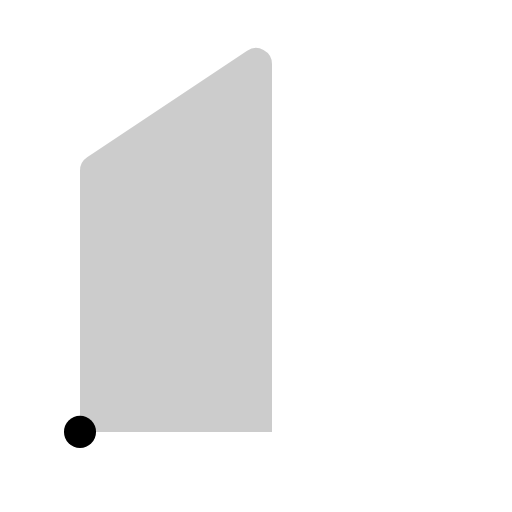
t = 0.00 s
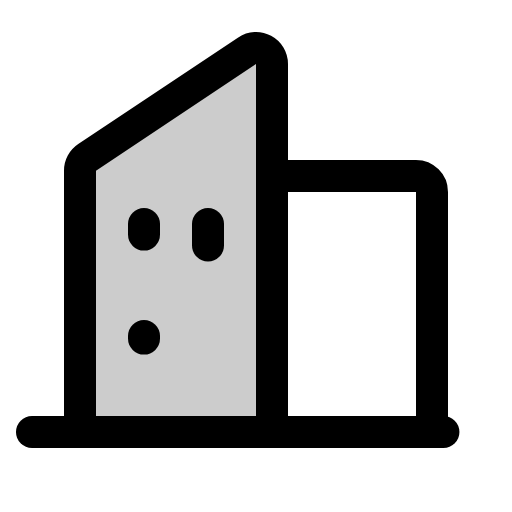
t = 1.80 s
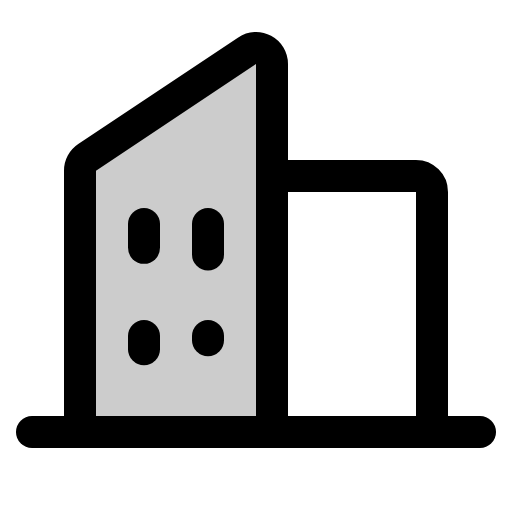
t = 2.18 s
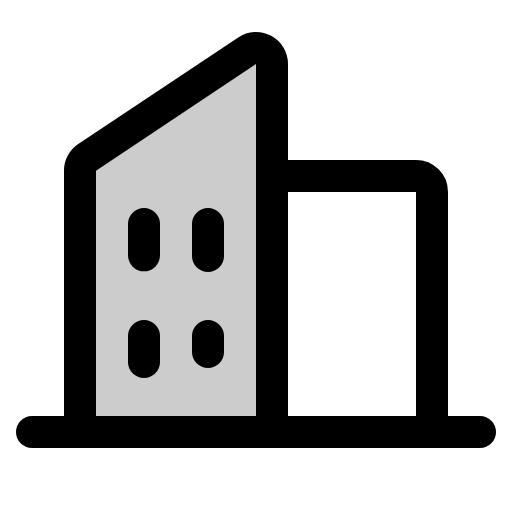
t = 2.55 s
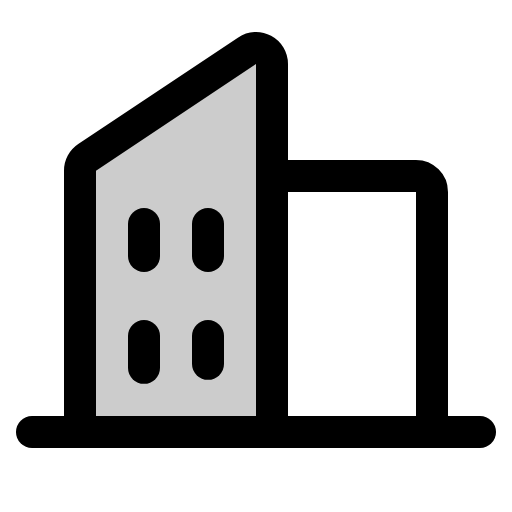
t = 2.93 s
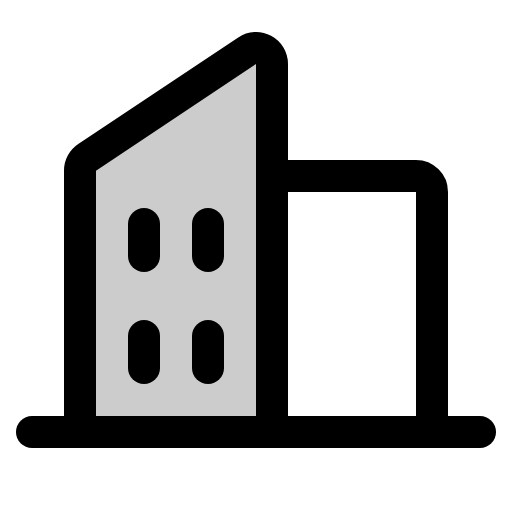
t = 3.30 s

The animated SVG that drew these frames (rendered in a browser with its animation timeline set to each time). Animation: 1 CSS @keyframes rule; one cycle of 3.30 s.

<svg xmlns="http://www.w3.org/2000/svg" viewBox="0 0 256 256">
  <style>
    .draw-line {
      stroke-dasharray: 1;
      stroke-dashoffset: 1;
      animation: phosphor-draw-in 1.5s ease-in-out forwards;
    }
    @keyframes phosphor-draw-in {
      to { stroke-dashoffset: 0; }
    }
  </style><rect width="256" height="256" fill="none"/><path d="M136,216V32a8,8,0,0,0-12.44-6.65l-80,53.33A8,8,0,0,0,40,85.35V216Z" opacity="0.2"/><path d="M136,216V32a8,8,0,0,0-12.44-6.65l-80,53.33A8,8,0,0,0,40,85.35V216" fill="none" stroke="currentColor" stroke-linecap="round" stroke-linejoin="round" stroke-width="16" class="draw-line" pathLength="1" style="animation-delay: 0s"/><path d="M136,88h72a8,8,0,0,1,8,8V216" fill="none" stroke="currentColor" stroke-linecap="round" stroke-linejoin="round" stroke-width="16" class="draw-line" pathLength="1" style="animation-delay: 0.3s"/><line x1="16" y1="216" x2="240" y2="216" fill="none" stroke="currentColor" stroke-linecap="round" stroke-linejoin="round" stroke-width="16" class="draw-line" pathLength="1" style="animation-delay: 0.6s"/><line x1="104" y1="112" x2="104" y2="128" fill="none" stroke="currentColor" stroke-linecap="round" stroke-linejoin="round" stroke-width="16" class="draw-line" pathLength="1" style="animation-delay: 0.9s"/><line x1="72" y1="112" x2="72" y2="128" fill="none" stroke="currentColor" stroke-linecap="round" stroke-linejoin="round" stroke-width="16" class="draw-line" pathLength="1" style="animation-delay: 1.2s"/><line x1="72" y1="168" x2="72" y2="184" fill="none" stroke="currentColor" stroke-linecap="round" stroke-linejoin="round" stroke-width="16" class="draw-line" pathLength="1" style="animation-delay: 1.5s"/><line x1="104" y1="168" x2="104" y2="184" fill="none" stroke="currentColor" stroke-linecap="round" stroke-linejoin="round" stroke-width="16" class="draw-line" pathLength="1" style="animation-delay: 1.8s"/></svg>
